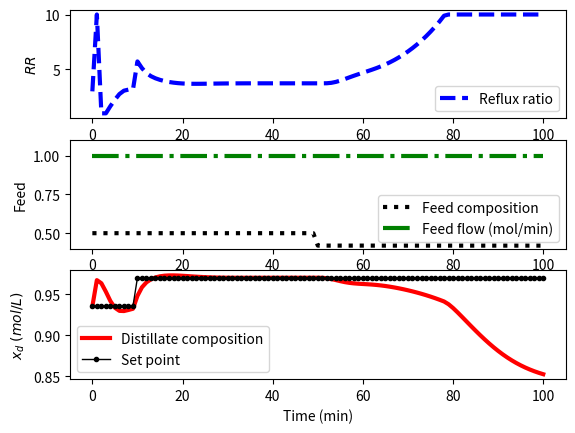

Write the Python code that produced this figure.
import numpy as np
import matplotlib.pyplot as plt
from scipy.integrate import odeint

# define model
def distill(x,t,rr,Feed,x_Feed):
    # Inputs (3):
    # Reflux ratio is the Manipulated variable
    # Reflux Ratio (L/D)
    #rr = p(1)

    # Disturbance variables (DV)
    # Feed Flowrate (mol/min)
    #Feed = p(2)

    # Mole Fraction of Feed
    #x_Feed = p(3)

    # States (32):
    # x(0) - Reflux Drum Liquid Mole Fraction of Component A
    # x(1) - Tray 1 - Liquid Mole Fraction of Component A
    # .
    # .
    # .
    # x(16) - Tray 16 - Liquid Mole Fraction of Component A (Feed)
    # .
    # .
    # .
    # x(30) - Tray 30 - Liquid Mole Fraction of Component A
    # x(31) - Reboiler Liquid Mole Fraction of Component A

    # Parameters
    # Distillate Flowrate (mol/min)
    D=0.5*Feed
    # Flowrate of the Liquid in the Rectification Section (mol/min)
    L=rr*D
    # Vapor Flowrate in the Column (mol/min)
    V=L+D
    # Flowrate of the Liquid in the Stripping Section (mol/min)
    FL=Feed+L
    # Relative Volatility = (yA/xA)/(yB/xB) = KA/KB = alpha(A,B)
    vol=1.6
    # Total Molar Holdup in the Condenser
    atray=0.25
    # Total Molar Holdup on each Tray
    acond=0.5
    # Total Molar Holdup in the Reboiler
    areb=1.0
    # Vapor Mole Fractions of Component A
    # From the equilibrium assumption and mole balances
    # 1) vol = (yA/xA) / (yB/xB)
    # 2) xA + xB = 1
    # 3) yA + yB = 1
    y = np.empty(len(x))
    for i in range(32):
        y[i] = x[i] * vol/(1.0+(vol-1.0)*x[i])

    # Compute xdot
    xdot = np.empty(len(x))
    xdot[0] = 1/acond*V*(y[1]-x[0])
    for i in range(1,16):
        xdot[i] = 1.0/atray*(L*(x[i-1]-x[i])-V*(y[i]-y[i+1]))
    xdot[16] = 1/atray*(Feed*x_Feed+L*x[15]-FL*x[16]-V*(y[16]-y[17]))
    for i in range(17,31):
        xdot[i] = 1.0/atray*(FL*(x[i-1]-x[i])-V*(y[i]-y[i+1]))
    xdot[31] = 1/areb*(FL*x[30]-(Feed-D)*x[31]-V*y[31])
    return xdot

# Steady State Initial Conditions for the 32 states
x_ss =np.array([0.935,0.900,0.862,0.821,0.779,0.738,\
0.698,0.661,0.628,0.599,0.574,0.553,0.535,0.521,    \
0.510,0.501,0.494,0.485,0.474,0.459,0.441,0.419,    \
0.392,0.360,0.324,0.284,0.243,0.201,0.161,0.125,    \
0.092,0.064])
x0 = x_ss

# Steady State Initial Condition
rr_ss = 3.0

# Time Interval (min)
ns = 101
t = np.linspace(0,100,ns)

# Store results for plotting
xd = np.ones(len(t)) * x_ss[0]
rr = np.ones(len(t)) * rr_ss
ff = np.ones(len(t))
xf = np.ones(len(t)) * 0.5

# Step in reflux ratio
#rr[10:] = 4.0
#rr[40:] = 2.0
#rr[70:] = 3.0

# Feed Concentration (mol frac)
xf[50:] = 0.42

# Feed flow rate
#ff[80:] = 1.0

delta_t = t[1]-t[0]

# storage for recording values
op = np.ones(ns)*3.0  # controller output
pv = np.zeros(ns)  # process variable
e = np.zeros(ns)   # error
ie = np.zeros(ns)  # integral of the error
dpv = np.zeros(ns) # derivative of the pv
P = np.zeros(ns)   # proportional
I = np.zeros(ns)   # integral
D = np.zeros(ns)   # derivative
sp = np.ones(ns)*0.935  # set point
sp[10:] = 0.97

# PID (tuning)
Kc = 60
tauI = 4
tauD = 0.0

# Upper and Lower limits on OP
op_hi = 10.0
op_lo = 1.0

# loop through time steps    
for i in range(1,ns):
    e[i] = sp[i] - pv[i]
    if i >= 1:  # calculate starting on second cycle
        dpv[i] = (pv[i]-pv[i-1])/delta_t
        ie[i] = ie[i-1] + e[i] * delta_t
    P[i] = Kc * e[i]
    I[i] = Kc/tauI * ie[i]
    D[i] = - Kc * tauD * dpv[i]
    op[i] = op[0] + P[i] + I[i] + D[i]
    if op[i] > op_hi:  # check upper limit
        op[i] = op_hi
        ie[i] = ie[i] - e[i] * delta_t # anti-reset windup
    if op[i] < op_lo:  # check lower limit
        op[i] = op_lo
        ie[i] = ie[i] - e[i] * delta_t # anti-reset windup

    # distillation solution (1 time step)
    rr[i] = op[i]
    ts = [t[i-1],t[i]]
    y = odeint(distill,x0,ts,args=(rr[i],ff[i],xf[i]))
    xd[i] = y[-1][0]
    x0 = y[-1]

    if i<ns-1:
        pv[i+1] = y[-1][0]

#op[ns] = op[ns-1]
#ie[ns] = ie[ns-1]
#P[ns] = P[ns-1]
#I[ns] = I[ns-1]
#D[ns] = D[ns-1]    


# Construct results and save data file
# Column 1 = time
# Column 2 = reflux ratio
# Column 3 = distillate composition
data = np.vstack((t,rr,xd)) # vertical stack
data = data.T             # transpose data
np.savetxt('data.txt',data,delimiter=',')

# Plot the results
plt.figure()
plt.subplot(3,1,1)
plt.plot(t,rr,'b--',linewidth=3)
plt.ylabel(r'$RR$')
plt.legend(['Reflux ratio'],loc='best')

plt.subplot(3,1,2)
plt.plot(t,xf,'k:',linewidth=3,label='Feed composition')
plt.plot(t,ff,'g-.',linewidth=3,label='Feed flow (mol/min)')
plt.ylabel('Feed')
plt.ylim([0.4,1.1])
plt.legend(loc='best')

plt.subplot(3,1,3)
plt.plot(t,xd,'r-',linewidth=3)
plt.plot(t,sp,'k.-',linewidth=1)
plt.ylabel(r'$x_d\;(mol/L)$')
plt.legend(['Distillate composition','Set point'],loc='best')
plt.xlabel('Time (min)')
plt.savefig('distillation.png')
plt.show()